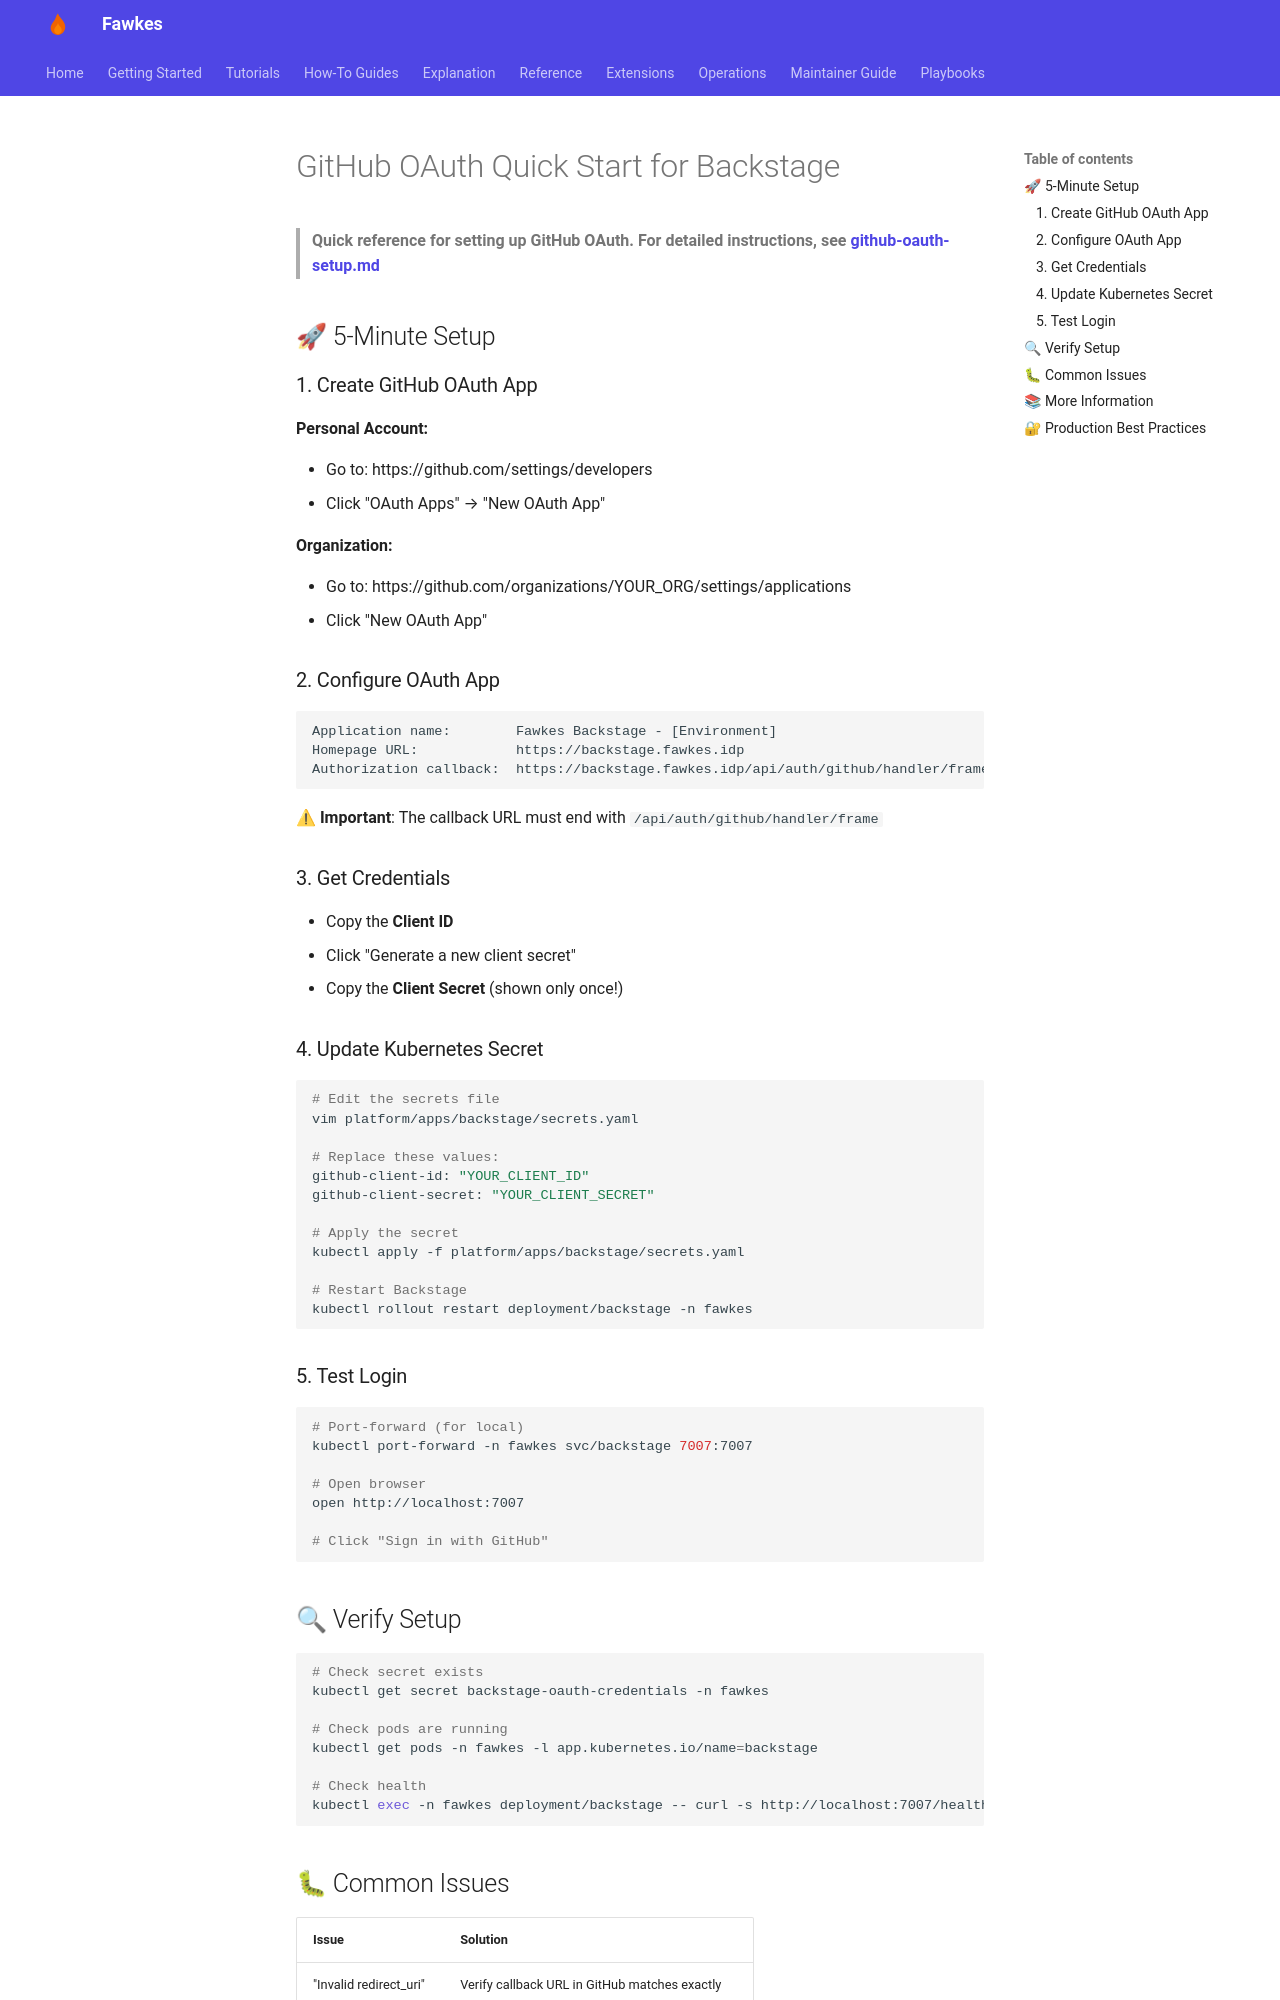

repository: paruff/fawkes · page: how-to/security/github-oauth-quickstart/index.html · generator: mkdocs

# GitHub OAuth Quick Start for Backstage

> **Quick reference for setting up GitHub OAuth. For detailed instructions, see [github-oauth-setup.md](github-oauth-setup.md)**

## 🚀 5-Minute Setup

### 1. Create GitHub OAuth App

**Personal Account:**

- Go to: https://github.com/settings/developers
- Click "OAuth Apps" → "New OAuth App"

**Organization:**

- Go to: https://github.com/organizations/YOUR_ORG/settings/applications
- Click "New OAuth App"

### 2. Configure OAuth App

```
Application name:        Fawkes Backstage - [Environment]
Homepage URL:            https://backstage.fawkes.idp
Authorization callback:  https://backstage.fawkes.idp/api/auth/github/handler/frame
```

⚠ **Important**: The callback URL must end with `/api/auth/github/handler/frame`

### 3. Get Credentials

- Copy the **Client ID**
- Click "Generate a new client secret"
- Copy the **Client Secret** (shown only once!)

### 4. Update Kubernetes Secret

```bash
# Edit the secrets file
vim platform/apps/backstage/secrets.yaml

# Replace these values:
github-client-id: "YOUR_CLIENT_ID"
github-client-secret: "YOUR_CLIENT_SECRET"

# Apply the secret
kubectl apply -f platform/apps/backstage/secrets.yaml

# Restart Backstage
kubectl rollout restart deployment/backstage -n fawkes
```

### 5. Test Login

```bash
# Port-forward (for local)
kubectl port-forward -n fawkes svc/backstage 7007:7007

# Open browser
open http://localhost:7007

# Click "Sign in with GitHub"
```

## 🔍 Verify Setup

```bash
# Check secret exists
kubectl get secret backstage-oauth-credentials -n fawkes

# Check pods are running
kubectl get pods -n fawkes -l app.kubernetes.io/name=backstage

# Check health
kubectl exec -n fawkes deployment/backstage -- curl -s http://localhost:7007/healthcheck
```
